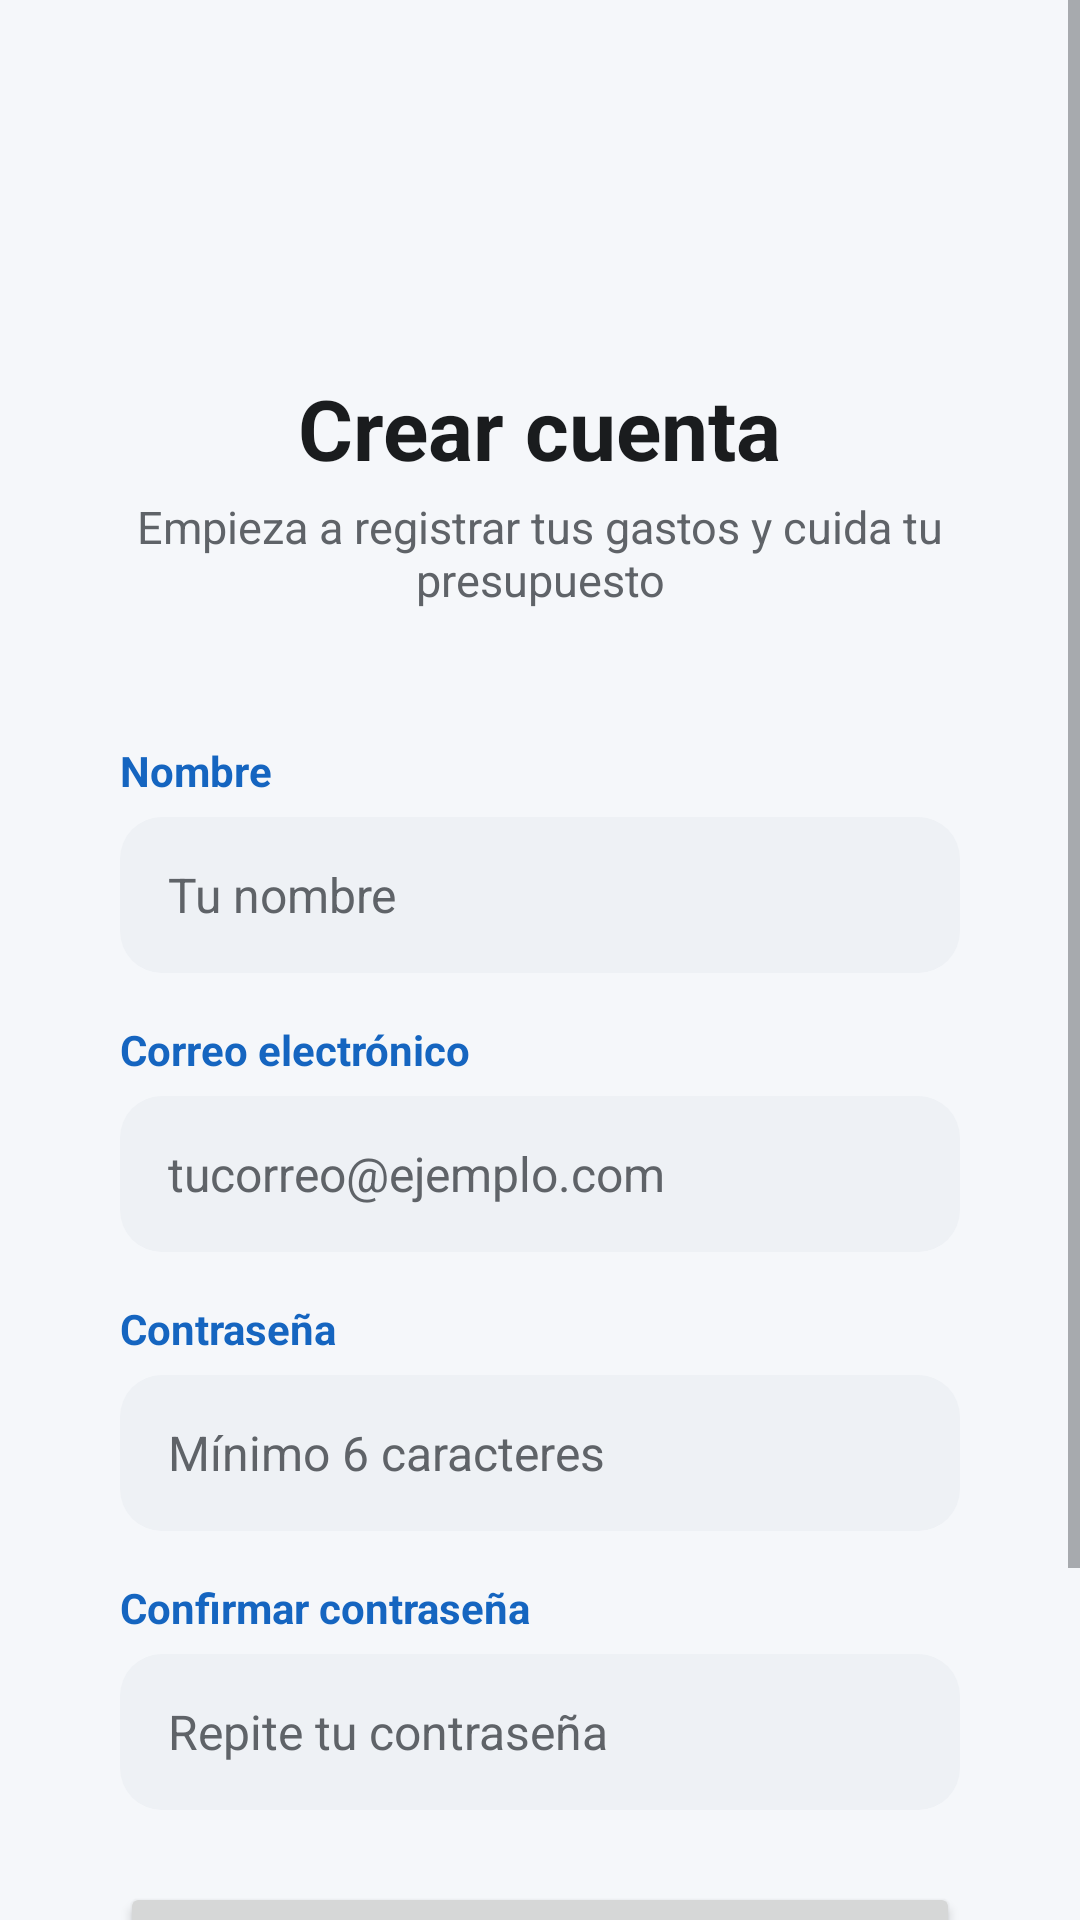

Here is an Android app screen rendered from its layout file. Give the layout XML and the strings, colors and styles it references.
<!-- AndroidManifest.xml: application theme Theme.ControlGastos -->
<!-- res/layout/activity_register.xml -->
<?xml version="1.0" encoding="utf-8"?>
<ScrollView xmlns:android="http://schemas.android.com/apk/res/android"
    xmlns:app="http://schemas.android.com/apk/res-auto"
    xmlns:tools="http://schemas.android.com/tools"
    android:layout_width="match_parent"
    android:layout_height="match_parent"
    android:background="@color/fondo"
    android:fillViewport="true"
    android:fitsSystemWindows="true"
    tools:context=".activities.RegisterActivity">

    <LinearLayout
        android:layout_width="match_parent"
        android:layout_height="wrap_content"
        android:gravity="center_horizontal"
        android:orientation="vertical"
        android:padding="@dimen/margen_pantalla">

        
        <ImageView
            android:layout_width="72dp"
            android:layout_height="72dp"
            android:layout_marginTop="@dimen/espacio_medio"
            android:background="@drawable/bg_circulo_primario"
            android:contentDescription="@string/desc_logo"
            android:padding="18dp"
            android:src="@drawable/ic_cartera"
            app:tint="@color/blanco" />

        <TextView
            android:layout_width="wrap_content"
            android:layout_height="wrap_content"
            android:layout_marginTop="@dimen/espacio_medio"
            android:text="@string/registro_titulo"
            android:textColor="@color/texto_principal"
            android:textSize="28sp"
            android:textStyle="bold" />

        <TextView
            android:layout_width="wrap_content"
            android:layout_height="wrap_content"
            android:layout_marginTop="4dp"
            android:gravity="center"
            android:text="@string/registro_subtitulo"
            android:textColor="@color/texto_secundario"
            android:textSize="15sp" />

        
        <LinearLayout
            style="@style/Tarjeta"
            android:layout_width="match_parent"
            android:layout_height="wrap_content"
            android:layout_marginTop="@dimen/espacio_grande"
            android:orientation="vertical">

            <TextView
                style="@style/TextoEtiqueta"
                android:text="@string/etiqueta_nombre" />

            <EditText
                android:id="@+id/etNombre"
                style="@style/CampoTexto"
                android:drawableStart="@drawable/ic_persona"
                android:hint="@string/hint_nombre"
                android:inputType="textPersonName|textCapWords" />

            <TextView
                style="@style/TextoEtiqueta"
                android:layout_marginTop="@dimen/espacio_medio"
                android:text="@string/etiqueta_correo" />

            <EditText
                android:id="@+id/etCorreo"
                style="@style/CampoTexto"
                android:drawableStart="@drawable/ic_correo"
                android:hint="@string/hint_correo"
                android:inputType="textEmailAddress" />

            <TextView
                style="@style/TextoEtiqueta"
                android:layout_marginTop="@dimen/espacio_medio"
                android:text="@string/etiqueta_contrasena" />

            <EditText
                android:id="@+id/etContrasena"
                style="@style/CampoTexto"
                android:drawableStart="@drawable/ic_candado"
                android:hint="@string/hint_contrasena_nueva"
                android:inputType="textPassword" />

            <TextView
                style="@style/TextoEtiqueta"
                android:layout_marginTop="@dimen/espacio_medio"
                android:text="@string/etiqueta_confirmar" />

            <EditText
                android:id="@+id/etConfirmar"
                style="@style/CampoTexto"
                android:drawableStart="@drawable/ic_candado"
                android:hint="@string/hint_confirmar"
                android:inputType="textPassword" />

            <Button
                android:id="@+id/btnRegistrar"
                style="@style/BotonPrincipal"
                android:layout_marginTop="@dimen/espacio_grande"
                android:text="@string/btn_crear_cuenta" />

        </LinearLayout>

        
        <LinearLayout
            android:layout_width="wrap_content"
            android:layout_height="wrap_content"
            android:layout_marginTop="@dimen/espacio_medio"
            android:layout_marginBottom="@dimen/espacio_medio"
            android:gravity="center"
            android:orientation="horizontal">

            <TextView
                android:layout_width="wrap_content"
                android:layout_height="wrap_content"
                android:text="@string/registro_con_cuenta"
                android:textColor="@color/texto_secundario"
                android:textSize="15sp" />

            <TextView
                android:id="@+id/txtIrLogin"
                android:layout_width="wrap_content"
                android:layout_height="wrap_content"
                android:background="?attr/selectableItemBackground"
                android:clickable="true"
                android:focusable="true"
                android:padding="6dp"
                android:text="@string/registro_inicia"
                android:textColor="?attr/colorPrimary"
                android:textSize="15sp"
                android:textStyle="bold" />

        </LinearLayout>

    </LinearLayout>

</ScrollView>
<!-- resources referenced by this layout -->
<resources>
  <color name="blanco">#FFFFFF</color>
  <color name="fondo">#F5F7FA</color>
  <color name="texto_principal">#1A1C1E</color>
  <color name="texto_secundario">#5F6368</color>
  <dimen name="espacio_grande">24dp</dimen>
  <dimen name="espacio_medio">16dp</dimen>
  <dimen name="margen_pantalla">20dp</dimen>
  <string name="btn_crear_cuenta">Crear cuenta</string>
  <string name="desc_logo">Logo de la aplicación</string>
  <string name="etiqueta_confirmar">Confirmar contraseña</string>
  <string name="etiqueta_contrasena">Contraseña</string>
  <string name="etiqueta_correo">Correo electrónico</string>
  <string name="etiqueta_nombre">Nombre</string>
  <string name="hint_confirmar">Repite tu contraseña</string>
  <string name="hint_contrasena_nueva">Mínimo 6 caracteres</string>
  <string name="hint_correo">tucorreo@ejemplo.com</string>
  <string name="hint_nombre">Tu nombre</string>
  <string name="registro_con_cuenta">¿Ya tienes cuenta?</string>
  <string name="registro_inicia">Inicia sesión</string>
  <string name="registro_subtitulo">Empieza a registrar tus gastos y cuida tu presupuesto</string>
  <string name="registro_titulo">Crear cuenta</string>
  <style name="BotonPrincipal">
          <item name="android:layout_width">match_parent</item>
          <item name="android:layout_height">@dimen/alto_boton</item>
          <item name="android:textSize">16sp</item>
          <item name="android:textAllCaps">false</item>
      </style>
  <style name="CampoTexto">
          <item name="android:layout_width">match_parent</item>
          <item name="android:layout_height">@dimen/alto_input</item>
          <item name="android:background">@drawable/bg_input</item>
          <item name="android:paddingStart">16dp</item>
          <item name="android:paddingEnd">16dp</item>
          <item name="android:drawablePadding">12dp</item>
          <item name="android:drawableTint">@color/texto_secundario</item>
          <item name="android:textSize">16sp</item>
          <item name="android:textColor">@color/texto_principal</item>
          <item name="android:textColorHint">@color/texto_secundario</item>
          <item name="android:maxLines">1</item>
          <item name="android:importantForAutofill">no</item>
      </style>
  <style name="Tarjeta">
          <item name="android:background">@drawable/bg_tarjeta</item>
          <item name="android:padding">@dimen/padding_tarjeta</item>
          <item name="android:elevation">1dp</item>
      </style>
  <style name="TextoEtiqueta">
          <item name="android:layout_width">wrap_content</item>
          <item name="android:layout_height">wrap_content</item>
          <item name="android:layout_marginBottom">6dp</item>
          <item name="android:textSize">14sp</item>
          <item name="android:textStyle">bold</item>
          <item name="android:textColor">?attr/colorPrimary</item>
      </style>
  <style name="Theme.ControlGastos" parent="Base.Theme.ControlGastos" />
  <dimen name="alto_boton">52dp</dimen>
  <dimen name="alto_input">52dp</dimen>
  <!-- drawable bg_input (drawable) -->
  <?xml version="1.0" encoding="utf-8"?>
  <shape xmlns:android="http://schemas.android.com/apk/res/android" android:shape="rectangle">
      <solid android:color="@color/superficie_variante" />
      <corners android:radius="14dp" />
  </shape>
  <dimen name="padding_tarjeta">20dp</dimen>
  <color name="superficie_variante">#EEF1F5</color>
  <color name="tema_azul">#1565C0</color>
  <color name="superficie">#FFFFFF</color>
  <color name="error">#BA1A1A</color>
</resources>
